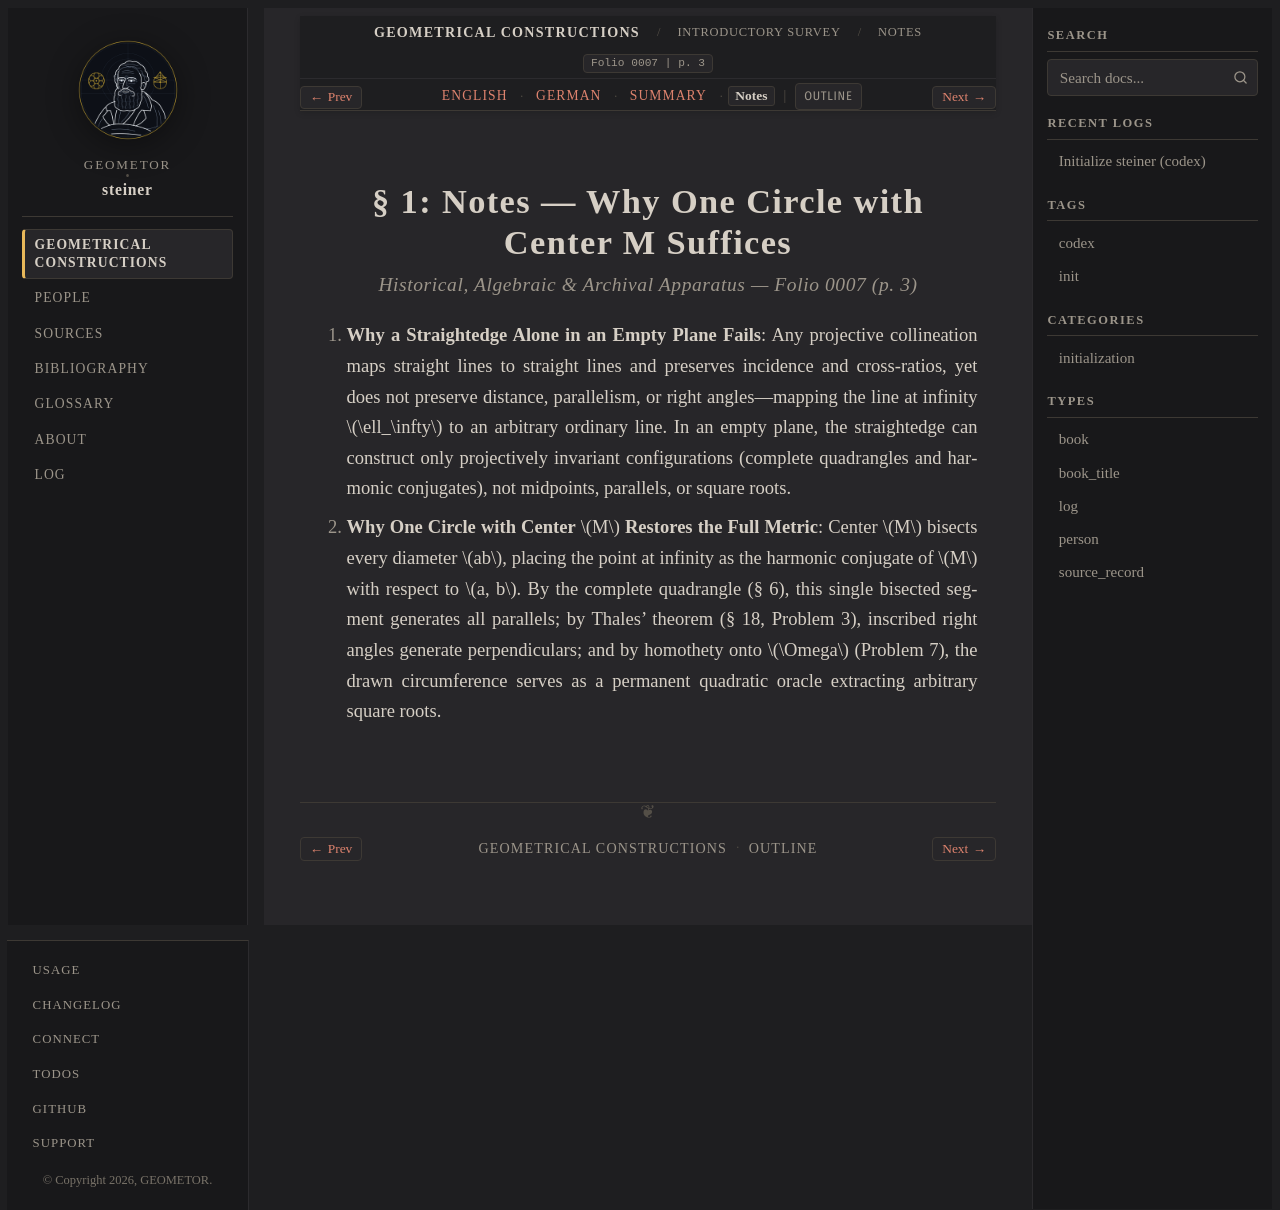

repository: geometor/steiner · page: constructionen_1833/overview/sec_01/notes.html · generator: sphinx

:layout: book
:canonical_id: § 1 (Notes)
:breadcrumb_title: Notes
:order: 1
:folio: 0007
:track_label: Notes
:tracks: English: index | German: de | Summary: summary | Notes: notes
:title: § 1: Notes — Why One Circle with Center M Suffices

§ 1: Notes — Why One Circle with Center M Suffices
==================================================

.. rubric:: Historical, Algebraic & Archival Apparatus — Folio 0007 (p. 3)

1. **Why a Straightedge Alone in an Empty Plane Fails**: Any projective collineation maps straight lines to straight lines and preserves incidence and cross-ratios, yet does not preserve distance, parallelism, or right angles—mapping the line at infinity :math:`\ell_\infty` to an arbitrary ordinary line. In an empty plane, the straightedge can construct only projectively invariant configurations (complete quadrangles and harmonic conjugates), not midpoints, parallels, or square roots.
2. **Why One Circle with Center** :math:`M` **Restores the Full Metric**: Center :math:`M` bisects every diameter :math:`ab`, placing the point at infinity as the harmonic conjugate of :math:`M` with respect to :math:`a, b`. By the complete quadrangle (§ 6), this single bisected segment generates all parallels; by Thales' theorem (§ 18, Problem 3), inscribed right angles generate perpendiculars; and by homothety onto :math:`\Omega` (Problem 7), the drawn circumference serves as a permanent quadratic oracle extracting arbitrary square roots.
